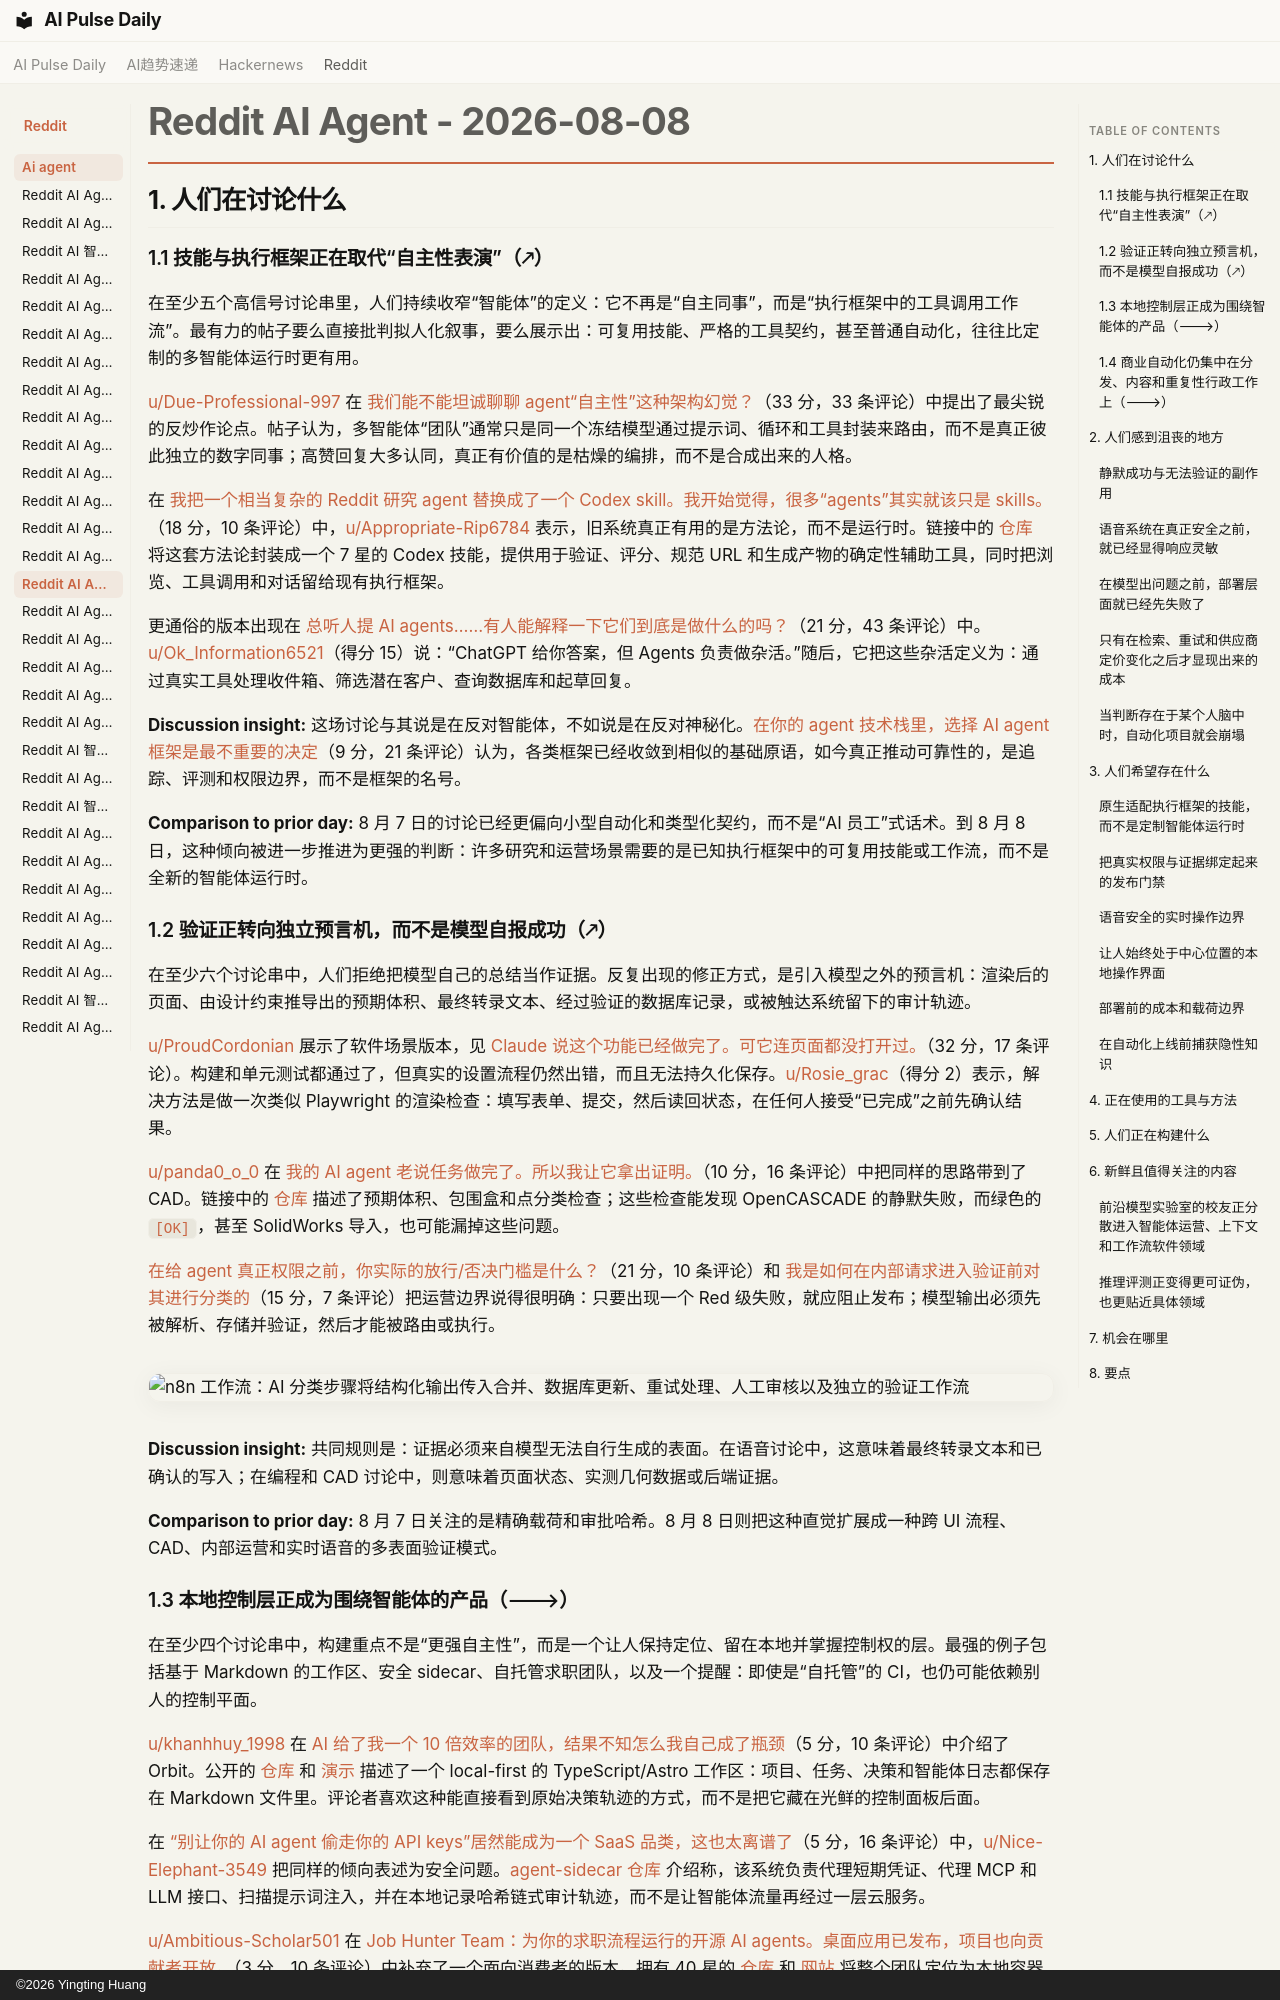

repository: vibewatch/vibewatch.github.io · page: reddit/ai-agent/2026-08-08.zh/index.html · generator: mkdocs · copyright: ©2026 Yingting Huang

# Reddit AI Agent - 2026-08-08

## 1. 人们在讨论什么

### 1.1 技能与执行框架正在取代“自主性表演”（🡕）

在至少五个高信号讨论串里，人们持续收窄“智能体”的定义：它不再是“自主同事”，而是“执行框架中的工具调用工作流”。最有力的帖子要么直接批判拟人化叙事，要么展示出：可复用技能、严格的工具契约，甚至普通自动化，往往比定制的多智能体运行时更有用。

[u/Due-Professional-997](https://www.reddit.com/user/Due-Professional-997) 在 [我们能不能坦诚聊聊 agent“自主性”这种架构幻觉？](https://www.reddit.com/r/AI_Agents/comments/1viprrk/can_we_please_have_an_honest_conversation_about/)（33 分，33 条评论）中提出了最尖锐的反炒作论点。帖子认为，多智能体“团队”通常只是同一个冻结模型通过提示词、循环和工具封装来路由，而不是真正彼此独立的数字同事；高赞回复大多认同，真正有价值的是枯燥的编排，而不是合成出来的人格。

在 [我把一个相当复杂的 Reddit 研究 agent 替换成了一个 Codex skill。我开始觉得，很多“agents”其实就该只是 skills。](https://www.reddit.com/r/AI_Agents/comments/1viq7y9/i_replaced_a_fairly_complex_reddit_research_agent/)（18 分，10 条评论）中，[u/Appropriate-Rip6784](https://www.reddit.com/user/Appropriate-Rip6784) 表示，旧系统真正有用的是方法论，而不是运行时。链接中的 [仓库](https://github.com/haseebeqx/reddit-pain-research-skill) 将这套方法论封装成一个 7 星的 Codex 技能，提供用于验证、评分、规范 URL 和生成产物的确定性辅助工具，同时把浏览、工具调用和对话留给现有执行框架。

更通俗的版本出现在 [总听人提 AI agents……有人能解释一下它们到底是做什么的吗？](https://www.reddit.com/r/aiagents/comments/1vibhg8/i_keep_hearing_about_ai_agents_can_someone/)（21 分，43 条评论）中。[u/Ok_Information6521](https://www.reddit.com/user/Ok_Information6521)（得分 15）说：“ChatGPT 给你答案，但 Agents 负责做杂活。”随后，它把这些杂活定义为：通过真实工具处理收件箱、筛选潜在客户、查询数据库和起草回复。

**Discussion insight:** 这场讨论与其说是在反对智能体，不如说是在反对神秘化。[在你的 agent 技术栈里，选择 AI agent 框架是最不重要的决定](https://www.reddit.com/r/AI_Agents/comments/1vi1gy3/picking_an_ai_agent_framework_is_the_least/)（9 分，21 条评论）认为，各类框架已经收敛到相似的基础原语，如今真正推动可靠性的，是追踪、评测和权限边界，而不是框架的名号。

**Comparison to prior day:** 8 月 7 日的讨论已经更偏向小型自动化和类型化契约，而不是“AI 员工”式话术。到 8 月 8 日，这种倾向被进一步推进为更强的判断：许多研究和运营场景需要的是已知执行框架中的可复用技能或工作流，而不是全新的智能体运行时。

### 1.2 验证正转向独立预言机，而不是模型自报成功（🡕）

在至少六个讨论串中，人们拒绝把模型自己的总结当作证据。反复出现的修正方式，是引入模型之外的预言机：渲染后的页面、由设计约束推导出的预期体积、最终转录文本、经过验证的数据库记录，或被触达系统留下的审计轨迹。

[u/ProudCordonian](https://www.reddit.com/user/ProudCordonian) 展示了软件场景版本，见 [Claude 说这个功能已经做完了。可它连页面都没打开过。](https://www.reddit.com/r/aiagents/comments/1vhx5sm/claude_said_the_feature_was_done_it_had_never/)（32 分，17 条评论）。构建和单元测试都通过了，但真实的设置流程仍然出错，而且无法持久化保存。[u/Rosie_grac](https://www.reddit.com/user/Rosie_grac)（得分 2）表示，解决方法是做一次类似 Playwright 的渲染检查：填写表单、提交，然后读回状态，在任何人接受“已完成”之前先确认结果。

[u/panda0_o_0](https://www.reddit.com/user/panda0_o_0) 在 [我的 AI agent 老说任务做完了。所以我让它拿出证明。](https://www.reddit.com/r/AI_Agents/comments/1vikza4/my_ai_agent_kept_saying_the_job_was_done_so_i/)（10 分，16 条评论）中把同样的思路带到了 CAD。链接中的 [仓库](https://github.com/0oKevino0/claude-cad) 描述了预期体积、包围盒和点分类检查；这些检查能发现 OpenCASCADE 的静默失败，而绿色的 `[OK]`，甚至 SolidWorks 导入，也可能漏掉这些问题。

[在给 agent 真正权限之前，你实际的放行/否决门槛是什么？](https://www.reddit.com/r/aiagents/comments/1vild1z/whats_your_actual_gonogo_bar_before_an_agent_gets/)（21 分，10 条评论）和 [我是如何在内部请求进入验证前对其进行分类的](https://www.reddit.com/r/n8n/comments/1vi5tmy/how_im_classifying_internal_requests_before_they/)（15 分，7 条评论）把运营边界说得很明确：只要出现一个 Red 级失败，就应阻止发布；模型输出必须先被解析、存储并验证，然后才能被路由或执行。

![n8n 工作流：AI 分类步骤将结构化输出传入合并、数据库更新、重试处理、人工审核以及独立的验证工作流](https://i.redd.it/1c5t5mxwezhh1.png)

**Discussion insight:** 共同规则是：证据必须来自模型无法自行生成的表面。在语音讨论中，这意味着最终转录文本和已确认的写入；在编程和 CAD 讨论中，则意味着页面状态、实测几何数据或后端证据。

**Comparison to prior day:** 8 月 7 日关注的是精确载荷和审批哈希。8 月 8 日则把这种直觉扩展成一种跨 UI 流程、CAD、内部运营和实时语音的多表面验证模式。
